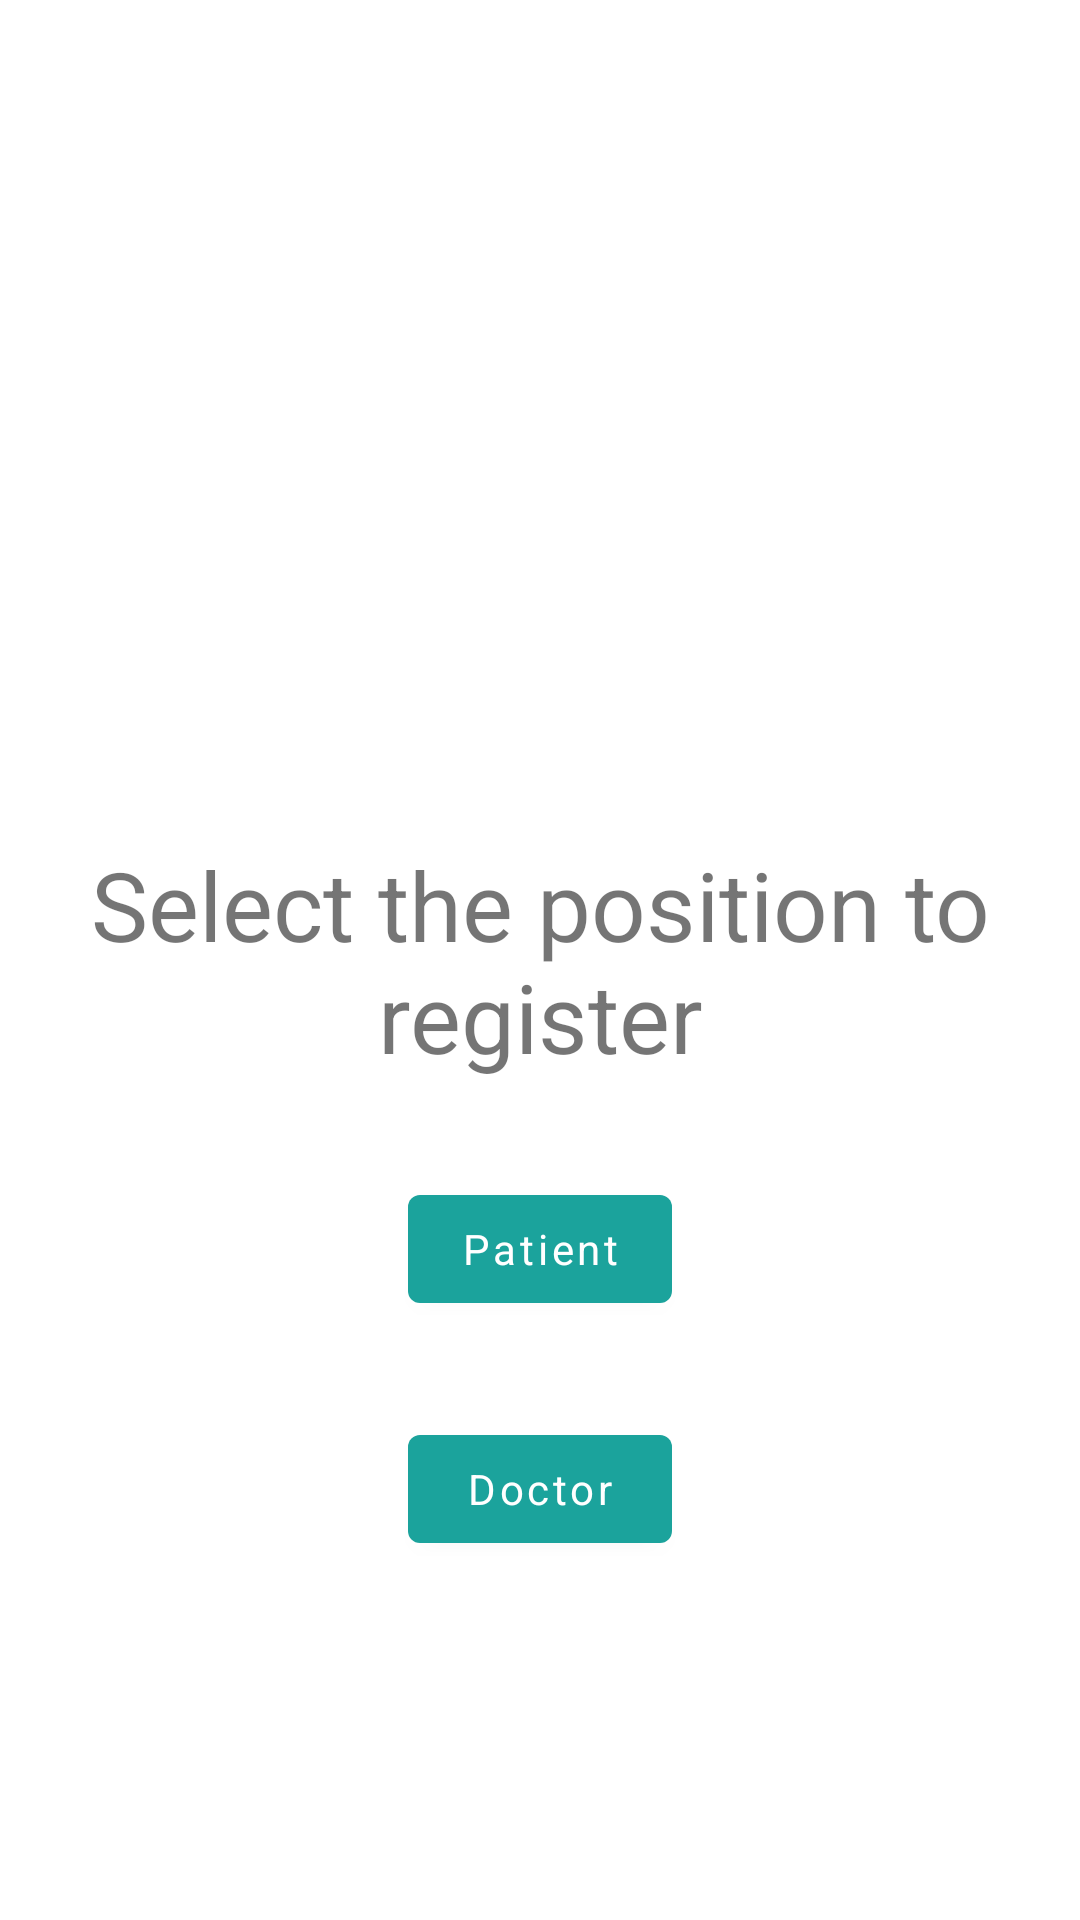

Android layout source for this screen:
<!-- AndroidManifest.xml: application theme Theme.AppointmentSystem -->
<!-- res/layout/fragment_first_choise.xml -->
<?xml version="1.0" encoding="utf-8"?>
<androidx.constraintlayout.widget.ConstraintLayout xmlns:android="http://schemas.android.com/apk/res/android"
    xmlns:tools="http://schemas.android.com/tools"
    android:layout_width="match_parent"
    android:layout_height="match_parent"
    xmlns:app="http://schemas.android.com/apk/res-auto"
    tools:context=".views.user.FirstChoiceFragment">


    <TextView
        android:id="@+id/mainText"
        android:layout_width="match_parent"
        android:layout_height="wrap_content"
        android:layout_marginStart="25dp"
        android:layout_marginEnd="25dp"
        android:textAlignment="center"
        android:textSize="32sp"
        android:text="@string/select_the_position_to_register"
        app:layout_constraintBottom_toBottomOf="parent"
        app:layout_constraintEnd_toEndOf="parent"
        app:layout_constraintStart_toStartOf="parent"
        app:layout_constraintTop_toTopOf="parent" />

    <Button
        android:id="@+id/patientButton"
        android:layout_width="wrap_content"
        android:layout_height="wrap_content"
        android:layout_marginTop="32dp"
        android:textAllCaps="false"
        android:text="@string/patient"
        app:layout_constraintEnd_toEndOf="parent"
        app:layout_constraintStart_toStartOf="parent"
        app:layout_constraintTop_toBottomOf="@+id/mainText" />

    <Button
        android:id="@+id/doctorButton"
        android:layout_width="wrap_content"
        android:layout_height="wrap_content"
        android:layout_marginTop="32dp"
        android:text="@string/doctor"
        android:textAllCaps="false"
        app:layout_constraintEnd_toEndOf="@+id/patientButton"
        app:layout_constraintStart_toStartOf="@+id/patientButton"
        app:layout_constraintTop_toBottomOf="@+id/patientButton" />


</androidx.constraintlayout.widget.ConstraintLayout>
<!-- resources referenced by this layout -->
<resources>
  <string name="doctor">Doctor</string>
  <string name="patient">Patient</string>
  <string name="select_the_position_to_register">Select the position to register</string>
  <style name="Theme.AppointmentSystem" parent="Theme.MaterialComponents.DayNight.DarkActionBar">
          
          <item name="colorPrimary">@color/green_500</item>
          <item name="colorPrimaryVariant">@color/green_700</item>
          <item name="colorOnPrimary">@color/white</item>
          
          <item name="colorSecondary">@color/green_open_200</item>
          <item name="colorSecondaryVariant">@color/green_open_700</item>
          <item name="colorOnSecondary">@color/dark_green</item>
          
          <item name="android:statusBarColor" tools:targetApi="l">?attr/colorPrimaryVariant</item>
          
  
          <item name="fontFamily">@font/firasans_italic</item>
      </style>
  <color name="green_500">#FF1BA39C</color>
  <color name="green_700">#FF0B8389</color>
  <color name="white">#FFFFFFFF</color>
  <color name="green_open_200">#FF03DAC5</color>
  <color name="green_open_700">#FF018786</color>
  <color name="dark_green">#FF018786</color>
</resources>
